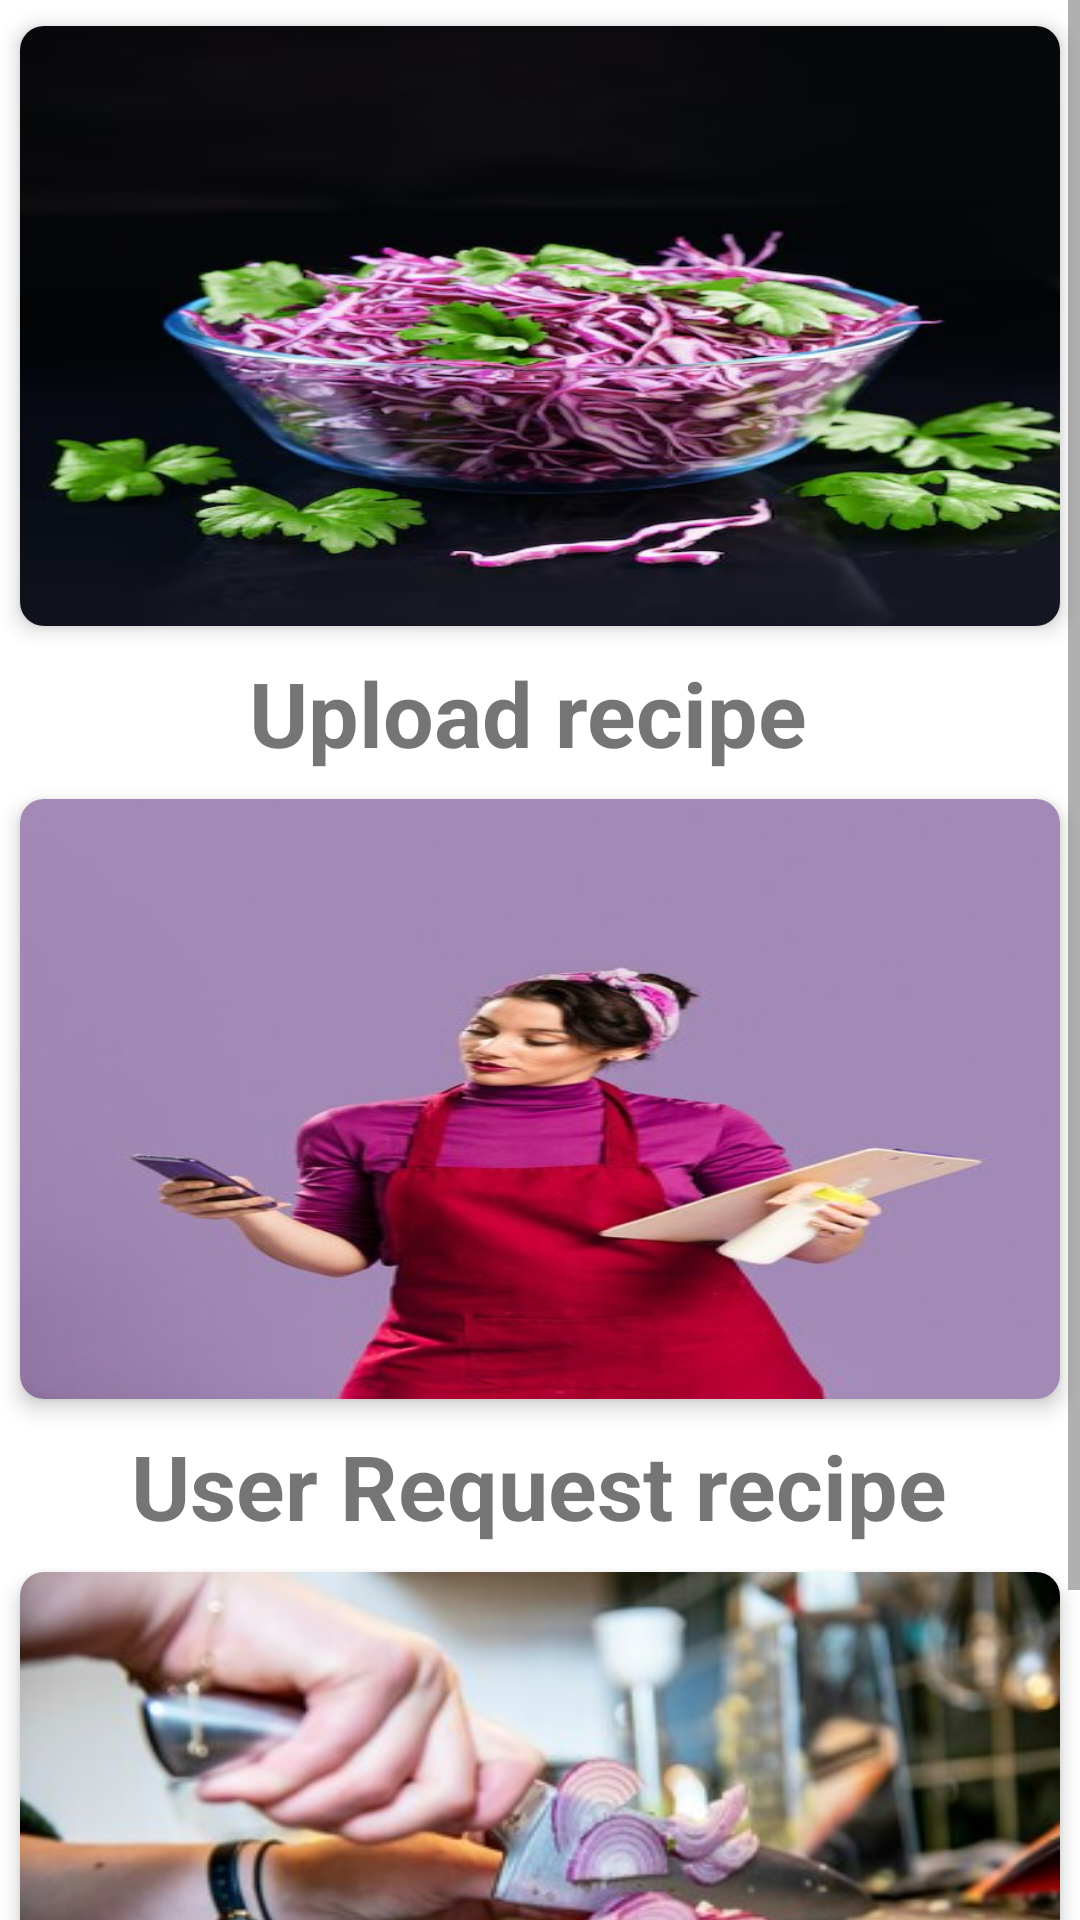

The Android layout XML behind this screen, and the referenced resources:
<!-- AndroidManifest.xml: application theme Theme.Food_Recipe_Project -->
<!-- res/layout/activity_admin_page.xml -->
<?xml version="1.0" encoding="utf-8"?>
<ScrollView xmlns:android="http://schemas.android.com/apk/res/android"
    xmlns:app="http://schemas.android.com/apk/res-auto"
    xmlns:tools="http://schemas.android.com/tools"
    android:layout_width="match_parent"
    android:layout_height="match_parent"
    tools:context=".Admin_Page">
    <LinearLayout
        android:orientation="vertical"
        android:layout_width="match_parent"
        android:layout_height="wrap_content">
        <androidx.cardview.widget.CardView
            android:layout_width="match_parent"
            android:layout_height="wrap_content"
            app:cardElevation="4dp"
            app:cardCornerRadius="8dp"

            app:cardBackgroundColor="@color/white"
            app:cardMaxElevation="2dp"
            app:cardPreventCornerOverlap="true"
            app:cardUseCompatPadding="true"
            >
            <LinearLayout
                android:orientation="vertical"
                android:layout_width="match_parent"
                android:layout_height="wrap_content"
                />
            <ImageView
                android:id="@+id/uploaddocument"
                android:layout_width="match_parent"
                android:layout_height="200dp"
                android:background="@drawable/bgg1"/>
        </androidx.cardview.widget.CardView>
        <TextView
            android:layout_width="wrap_content"
            android:layout_height="wrap_content"
            android:text="Upload recipe "
            android:textStyle="bold"
            android:textSize="30dp"
            android:layout_gravity="center"/>
        <androidx.cardview.widget.CardView
            android:layout_width="match_parent"
            android:layout_height="wrap_content"
            app:cardElevation="4dp"
            app:cardCornerRadius="8dp"

            app:cardBackgroundColor="@color/white"
            app:cardMaxElevation="2dp"
            app:cardPreventCornerOverlap="true"
            app:cardUseCompatPadding="true"
            >
            <LinearLayout
                android:orientation="vertical"
                android:layout_width="match_parent"
                android:layout_height="wrap_content"/>
            <ImageView
                android:id="@+id/advance"
                android:layout_width="match_parent"
                android:layout_height="200dp"
                android:background="@drawable/u1"
                />
        </androidx.cardview.widget.CardView>
        <TextView
            android:layout_width="wrap_content"
            android:layout_height="wrap_content"
            android:text="User Request recipe"
            android:textStyle="bold"
            android:textSize="30dp"
            android:layout_gravity="center"/>
        <androidx.cardview.widget.CardView
            android:layout_width="match_parent"
            android:layout_height="wrap_content"
            app:cardElevation="4dp"
            app:cardCornerRadius="8dp"

            app:cardBackgroundColor="@color/white"
            app:cardMaxElevation="2dp"
            app:cardPreventCornerOverlap="true"
            app:cardUseCompatPadding="true"
            >
            <LinearLayout
                android:orientation="vertical"
                android:layout_width="match_parent"
                android:layout_height="wrap_content"/>
            <ImageView
                android:id="@+id/uploadsling"
                android:layout_width="match_parent"
                android:layout_height="200dp"
                android:background="@drawable/slide"/>
        </androidx.cardview.widget.CardView>
        <TextView
            android:layout_width="wrap_content"
            android:layout_height="wrap_content"
            android:text="Upload Sliding"
            android:textStyle="bold"
            android:textSize="30dp"
            android:layout_gravity="center"/>



    </LinearLayout>

</ScrollView>
<!-- resources referenced by this layout -->
<resources>
  <!-- drawable bgg1: jpeg bitmap (drawable-v24, 40612 bytes) -->
  <!-- drawable slide: jpeg bitmap (drawable-v24, 22734 bytes) -->
  <!-- drawable u1: jpg bitmap (drawable-v24, 17950 bytes) -->
  <style name="Theme.Food_Recipe_Project" parent="Theme.MaterialComponents.DayNight.DarkActionBar">
          
          <item name="colorPrimary">@color/purple_500</item>
          <item name="colorPrimaryVariant">@color/purple_700</item>
          <item name="colorOnPrimary">@color/white</item>
          
          <item name="colorSecondary">@color/teal_200</item>
          <item name="colorSecondaryVariant">@color/teal_700</item>
          <item name="colorOnSecondary">@color/black</item>
          
          <item name="android:statusBarColor" tools:targetApi="l">?attr/colorPrimaryVariant</item>
          
      </style>
  <!-- not gathered from this repository: default colours our renderer supplied (Android Studio template values) -->
  <color name="purple_500">#FF6200EE</color>
  <color name="purple_700">#FF3700B3</color>
  <color name="teal_200">#FF03DAC5</color>
  <color name="teal_700">#FF018786</color>
  <color name="black">#FF000000</color>
  <color name="white">#FFFFFFFF</color>
</resources>
